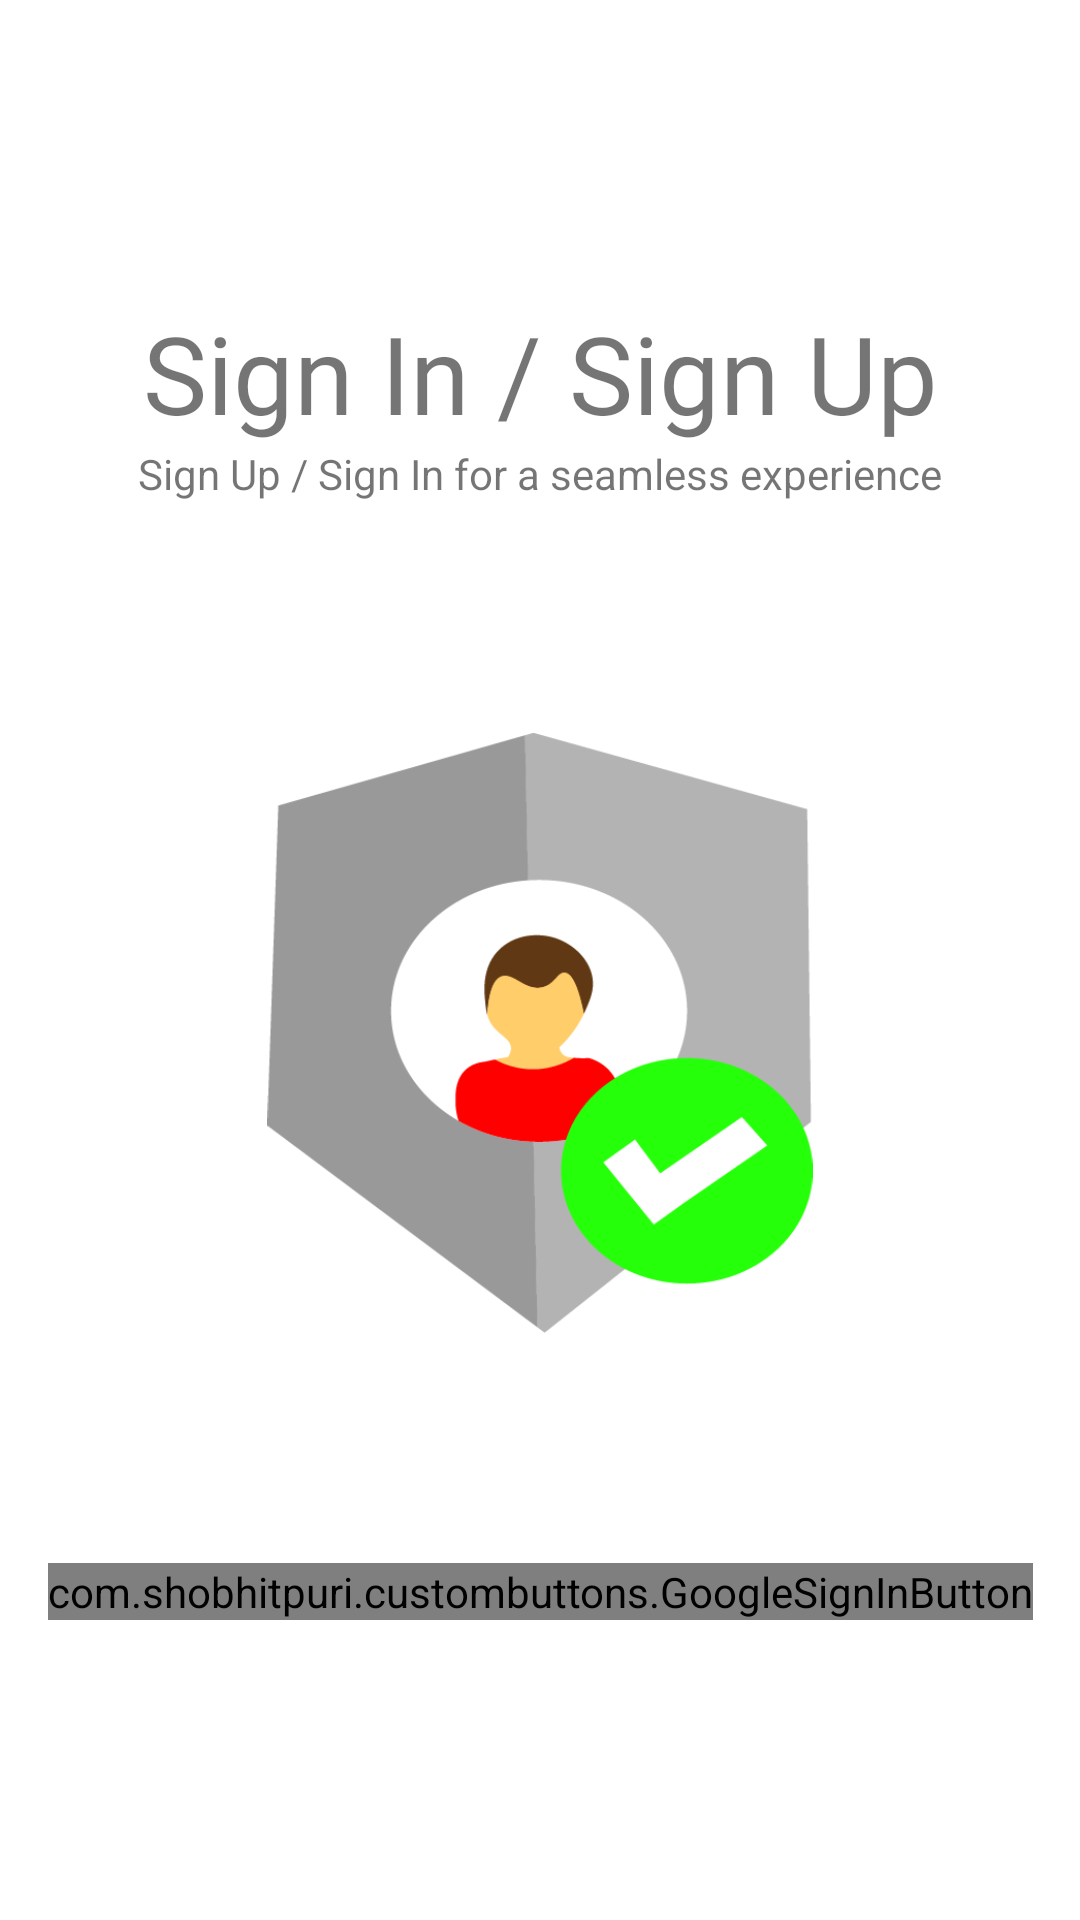

Reconstruct the res/layout file that produces this screen, plus the resources it refers to.
<!-- AndroidManifest.xml: application theme Theme.Garepair -->
<!-- res/layout/activity_sign_in.xml -->
<?xml version="1.0" encoding="utf-8"?>
<androidx.constraintlayout.widget.ConstraintLayout xmlns:android="http://schemas.android.com/apk/res/android"
    xmlns:app="http://schemas.android.com/apk/res-auto"
    xmlns:tools="http://schemas.android.com/tools"
    android:layout_width="match_parent"
    android:layout_height="match_parent"
    tools:context=".SignInActivity">

    <TextView
        android:id="@+id/sign_in_heading"
        app:layout_constraintTop_toTopOf="parent"
        app:layout_constraintStart_toStartOf="parent"
        app:layout_constraintEnd_toEndOf="parent"
        android:layout_width="wrap_content"
        android:layout_height="wrap_content"
        android:textSize="36sp"
        android:fontFamily="@font/work_sans_extra_bold_regular"
        android:text="Sign In / Sign Up"
        android:layout_marginTop="100dp"/>

    <TextView
        android:id="@+id/sign_sub"
        android:layout_width="wrap_content"
        android:layout_height="wrap_content"
        app:layout_constraintStart_toStartOf="parent"
        app:layout_constraintEnd_toEndOf="parent"
        android:text="Sign Up / Sign In for a seamless experience"
        app:layout_constraintTop_toBottomOf="@id/sign_in_heading"/>

    <ImageView
        android:id="@+id/auth_img"
        android:layout_width="200dp"
        android:layout_height="200dp"
        android:src="@drawable/auth"
        app:layout_constraintStart_toStartOf="parent"
        app:layout_constraintEnd_toEndOf="parent"
        app:layout_constraintTop_toBottomOf="@id/sign_sub"
        app:layout_constraintBottom_toTopOf="@id/signInButton" />

    <com.shobhitpuri.custombuttons.GoogleSignInButton
        android:id="@+id/signInButton"
        android:layout_width="wrap_content"
        android:text="@string/sign_in_with_google"
        app:isDarkTheme="true"
        android:layout_height="wrap_content"
        app:layout_constraintBottom_toBottomOf="parent"
        app:layout_constraintStart_toStartOf="parent"
        app:layout_constraintEnd_toEndOf="parent"
        android:layout_marginBottom="100dp" />
</androidx.constraintlayout.widget.ConstraintLayout>
<!-- resources referenced by this layout -->
<resources>
  <!-- drawable auth: png bitmap (drawable-hdpi, 8720 bytes) -->
  <string name="sign_in_with_google">Sign In With Google</string>
  <style name="Theme.Garepair" parent="Theme.MaterialComponents.DayNight.DarkActionBar">
          
          <item name="colorPrimary">@color/purple_500</item>
          <item name="colorPrimaryVariant">@color/purple_700</item>
          <item name="colorOnPrimary">@color/white</item>
          
          <item name="colorSecondary">@color/teal_200</item>
          <item name="colorSecondaryVariant">@color/teal_700</item>
          <item name="colorOnSecondary">@color/black</item>
          
          <item name="android:statusBarColor" tools:targetApi="l">@color/purple_700</item>
          
      </style>
  <color name="purple_500">#FF6200EE</color>
  <color name="purple_700">#FF3700B3</color>
  <color name="white">#FFFFFFFF</color>
  <color name="teal_200">#FF03DAC5</color>
  <color name="teal_700">#FF018786</color>
  <color name="black">#FF000000</color>
</resources>
